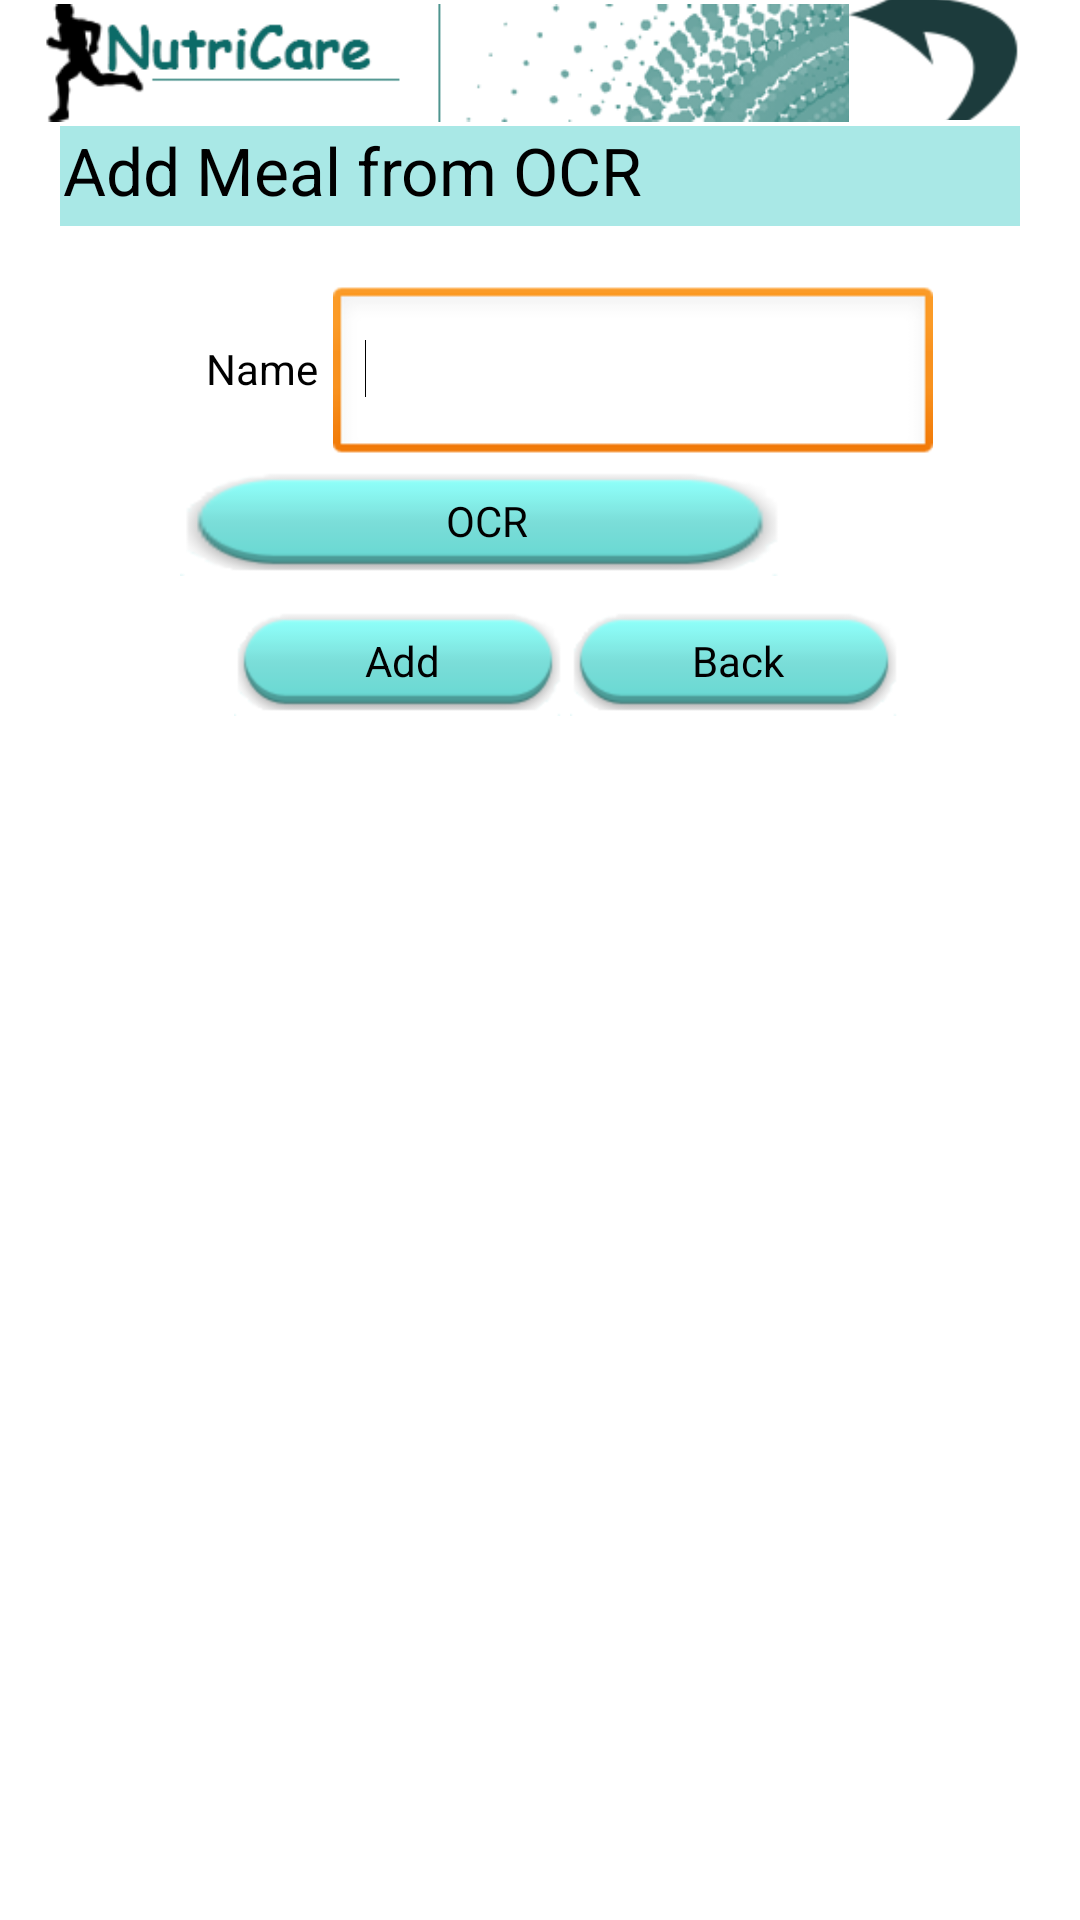

Here is an Android app screen rendered from its layout file. Give the layout XML and the strings, colors and styles it references.
<!-- AndroidManifest.xml: application theme AppTheme -->
<!-- res/layout/activity_mealadd.xml -->
<LinearLayout xmlns:android="http://schemas.android.com/apk/res/android"
   android:layout_width="match_parent"
    android:layout_height="match_parent"
    android:gravity="center_horizontal"
    android:orientation="vertical" >
    

    <TableRow
        android:id="@+id/tableRow1"
        android:layout_width="wrap_content"
        android:layout_height="wrap_content" >

        <ImageView
            android:id="@+id/ImageView01"
            android:layout_width="270dp"
            android:layout_height="wrap_content"
            android:src="@drawable/titlebar_new" />

        <ImageButton
            android:id="@+id/imageButtonOCR"
            android:layout_width="wrap_content"
            android:layout_height="40dp"
            android:background="@android:color/transparent"
            android:src="@drawable/back" />

    </TableRow>

    <TableRow
        android:id="@+id/tableRow2"
        android:layout_width="320dp"
        android:layout_height="wrap_content"
        android:background="@drawable/view" 
        >

        <TextView
            android:id="@+id/textView1"
            android:layout_width="wrap_content"
            android:layout_height="wrap_content"
            android:layout_marginLeft="1dp"
            android:text="Add Meal from OCR"
            android:textAppearance="?android:attr/textAppearanceLarge" />

    </TableRow>

    <TableRow
        android:id="@+id/TableRow01"
        android:layout_width="wrap_content"
        android:layout_height="wrap_content"
        android:layout_marginTop="20dp" >

        <TextView
            android:id="@+id/TextView02"
            android:layout_width="wrap_content"
            android:layout_height="wrap_content"
            android:layout_marginLeft="20dp"
            android:text="Name"
            android:textColor="@color/black" />

        <EditText
            android:id="@+id/mealName"
            android:layout_width="200dp"
            android:layout_height="60dp"
            android:layout_marginLeft="5dp"
            android:ems="10"
            android:textSize="14dp" >

            <requestFocus />
        </EditText>
    </TableRow>

    <TableRow
        android:id="@+id/tableRow3"
        android:layout_width="match_parent"
        android:layout_height="wrap_content" >

        <Button
            android:id="@+id/btnAddMealOCR"
            android:layout_width="205dp"
            android:layout_height="wrap_content"
            android:layout_marginLeft="60dp"
            android:text="OCR" 
            android:background="@drawable/button1"/>

    </TableRow>

    <TableRow
        android:id="@+id/TableRowButton"
        android:layout_width="wrap_content"
        android:layout_height="wrap_content"
        android:layout_marginTop="10dp" >

        <Button
            android:id="@+id/dtnMealAdd"
            android:layout_width="wrap_content"
            android:layout_height="wrap_content"
            android:layout_alignParentBottom="true"
            android:layout_alignParentLeft="true"
            android:layout_marginLeft="20dp"
            android:background="@drawable/button1"
            android:text="Add" />

        <Button
            android:id="@+id/btnBackMealAdd2"
            android:layout_width="wrap_content"
            android:layout_height="wrap_content"
            android:layout_alignParentBottom="true"
            android:layout_alignParentLeft="true"
            android:background="@drawable/button1"
            android:text="Back" />

    </TableRow>

</LinearLayout>
<!-- resources referenced by this layout -->
<resources>
  <color name="black">#000000</color>
  <!-- drawable back (drawable) -->
  <?xml version="1.0" encoding="utf-8"?>
  <shape xmlns:android="http://schemas.android.com/apk/res/android" >
      <solid android:color="#ffffff" />
     <stroke android:width="1dip" android:color="#4fa5d5"/>
  
  </shape>
  <!-- drawable button1: png bitmap (drawable-hdpi, 2583 bytes) -->
  <!-- drawable titlebar_new: png bitmap (drawable-hdpi, 85261 bytes) -->
  <!-- drawable view: png bitmap (drawable-hdpi, 82844 bytes) -->
  <style name="AppTheme" parent="AppBaseTheme">
          
      </style>
  <style name="AppBaseTheme" parent="android:Theme.Light">
          
      </style>
</resources>
